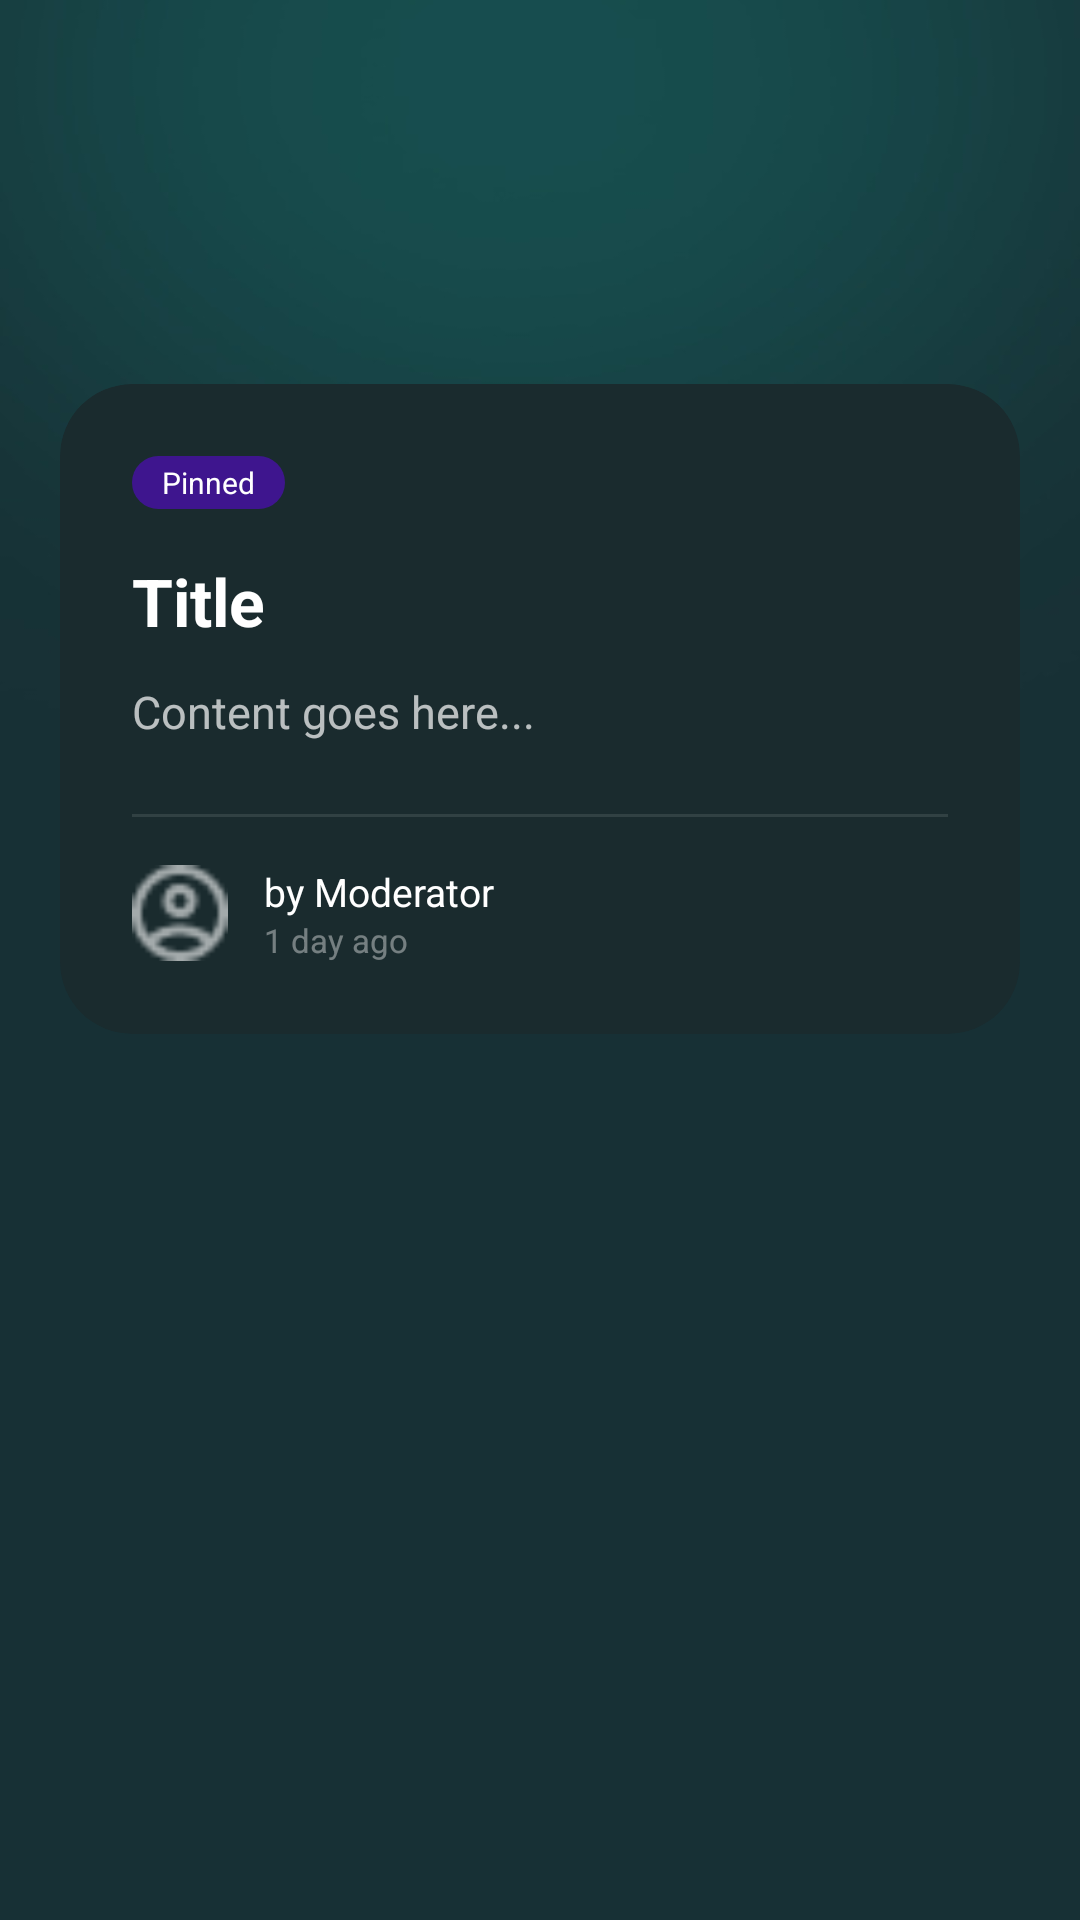

Write the Android layout XML for this screen, with the resource values it uses.
<!-- AndroidManifest.xml: activity theme Theme.AppCompat.Light.NoActionBar -->
<!-- res/layout/activity_info_detail.xml -->
<?xml version="1.0" encoding="utf-8"?>
<androidx.constraintlayout.widget.ConstraintLayout xmlns:android="http://schemas.android.com/apk/res/android"
    xmlns:app="http://schemas.android.com/apk/res-auto"
    android:layout_width="match_parent"
    android:layout_height="match_parent"
    android:background="@drawable/app_background">

    <ImageView
        android:id="@+id/btnBack"
        android:layout_width="48dp"
        android:layout_height="48dp"
        android:layout_marginStart="20dp"
        android:layout_marginTop="48dp"
        android:padding="12dp"
        android:src="@drawable/ic_arrow_back"
        app:layout_constraintStart_toStartOf="parent"
        app:layout_constraintTop_toTopOf="parent"
        app:tint="#FFFFFF"
        android:contentDescription="Back" />

    <androidx.cardview.widget.CardView
        android:layout_width="match_parent"
        android:layout_height="wrap_content"
        android:layout_marginHorizontal="20dp"
        android:layout_marginTop="32dp"
        app:cardBackgroundColor="#1A2B2E"
        app:cardCornerRadius="24dp"
        app:cardElevation="0dp"
        app:layout_constraintTop_toBottomOf="@id/btnBack">

        <LinearLayout
            android:layout_width="match_parent"
            android:layout_height="wrap_content"
            android:orientation="vertical"
            android:padding="24dp">

            <TextView
                android:id="@+id/txtDetailTag"
                android:layout_width="wrap_content"
                android:layout_height="wrap_content"
                android:background="@drawable/bg_category_pill"
                android:backgroundTint="#806200EE"
                android:paddingHorizontal="10dp"
                android:paddingVertical="2dp"
                android:text="Pinned"
                android:textColor="#FFFFFF"
                android:textSize="10sp"
                android:layout_marginBottom="16dp" />

            <TextView
                android:id="@+id/txtDetailTitle"
                android:layout_width="match_parent"
                android:layout_height="wrap_content"
                android:text="Title"
                android:textColor="#FFFFFF"
                android:textSize="22sp"
                android:textStyle="bold"
                android:layout_marginBottom="12dp" />

            <TextView
                android:id="@+id/txtDetailContent"
                android:layout_width="match_parent"
                android:layout_height="wrap_content"
                android:text="Content goes here..."
                android:textColor="#B3FFFFFF"
                android:textSize="15sp"
                android:lineSpacingExtra="4dp"
                android:layout_marginBottom="24dp" />

            <View
                android:layout_width="match_parent"
                android:layout_height="1dp"
                android:background="#1AFFFFFF"
                android:layout_marginBottom="16dp" />

            <LinearLayout
                android:layout_width="match_parent"
                android:layout_height="wrap_content"
                android:orientation="horizontal"
                android:gravity="center_vertical">

                <ImageView
                    android:layout_width="32dp"
                    android:layout_height="32dp"
                    android:src="@drawable/ic_profile"
                    android:alpha="0.6"/>

                <LinearLayout
                    android:layout_width="wrap_content"
                    android:layout_height="wrap_content"
                    android:orientation="vertical"
                    android:layout_marginStart="12dp">

                    <TextView
                        android:id="@+id/txtDetailUser"
                        android:layout_width="wrap_content"
                        android:layout_height="wrap_content"
                        android:text="by Moderator"
                        android:textColor="#FFFFFF"
                        android:textSize="13sp" />

                    <TextView
                        android:id="@+id/txtDetailTime"
                        android:layout_width="wrap_content"
                        android:layout_height="wrap_content"
                        android:text="1 day ago"
                        android:textColor="#66FFFFFF"
                        android:textSize="11sp" />
                </LinearLayout>

            </LinearLayout>

        </LinearLayout>
    </androidx.cardview.widget.CardView>

</androidx.constraintlayout.widget.ConstraintLayout>
<!-- resources referenced by this layout -->
<resources>
  <!-- drawable app_background: png bitmap (drawable, 11366 bytes) -->
  <!-- drawable bg_category_pill (drawable) -->
  <?xml version="1.0" encoding="utf-8"?>
  <shape xmlns:android="http://schemas.android.com/apk/res/android">
      <solid android:color="#132326" />
      <corners android:radius="20dp" />
  </shape>
  <!-- drawable ic_profile: png bitmap (drawable, 501 bytes) -->
</resources>
